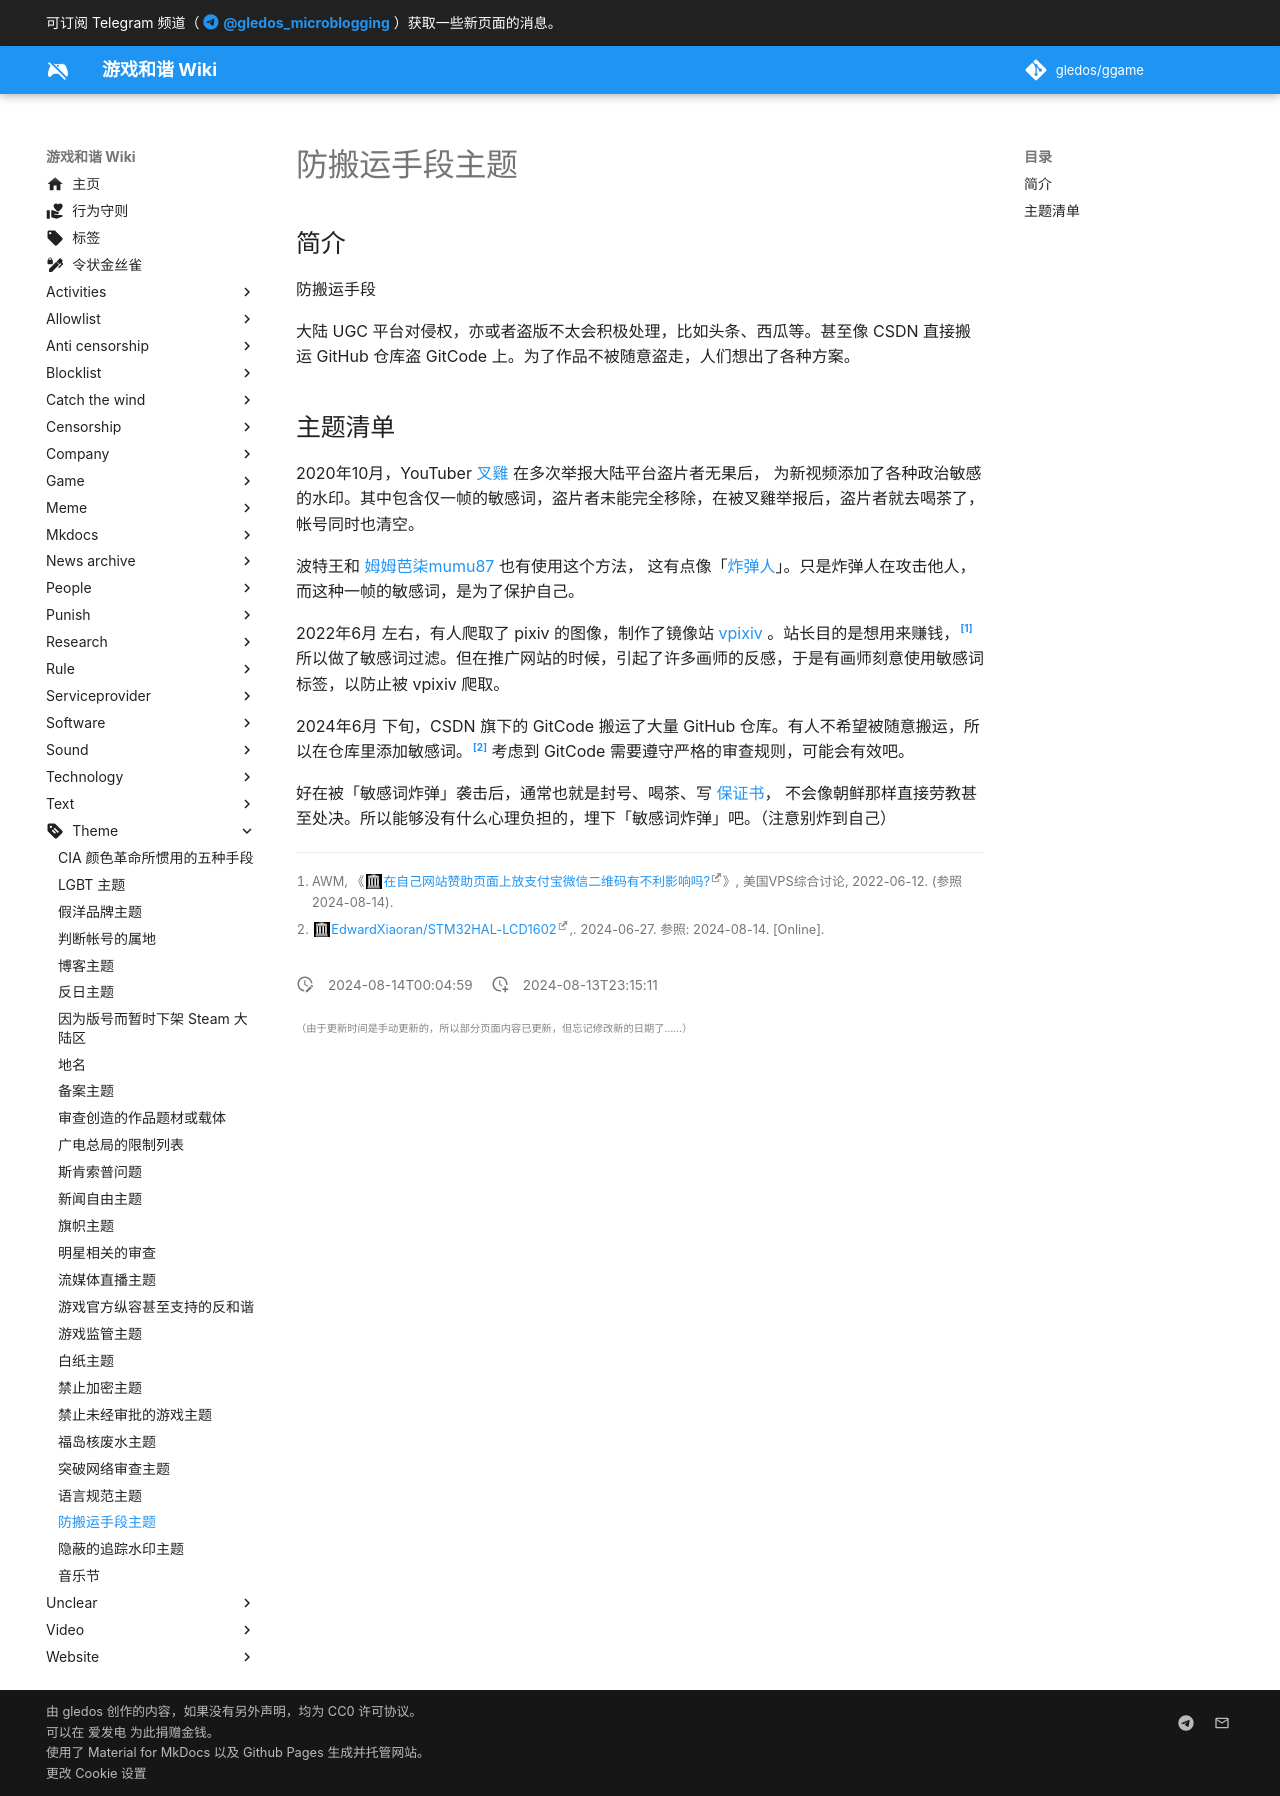

repository: gledos/ggame · page: theme/防搬运手段主题.html · generator: mkdocs

---
title: "防搬运手段主题"
description:
published: true
date: "2024-08-14T00:04:59"
特殊标签标记: #无标签
editor: markdown
dateCreated: "2024-08-13T23:15:11"
---

## 简介

防搬运手段

大陆 UGC 平台对侵权，亦或者盗版不太会积极处理，比如头条、西瓜等。甚至像 CSDN 直接搬运 GitHub 仓库盗 GitCode 上。为了作品不被随意盗走，人们想出了各种方案。

## 主题清单

2020年10月，YouTuber [叉雞](/people/Fork_chicken.md) 在多次举报大陆平台盗片者无果后，
为新视频添加了各种政治敏感的水印。其中包含仅一帧的敏感词，盗片者未能完全移除，在被叉雞举报后，盗片者就去喝茶了，
帐号同时也清空。

波特王和 [姆姆芭柒mumu87](/people/index.md#姆姆芭柒mumu87) 也有使用这个方法，
这有点像「[炸弹人](/website/哔哩哔哩弹幕网.md#炸弹人)」。只是炸弹人在攻击他人，而这种一帧的敏感词，是为了保护自己。

2022年6月 左右，有人爬取了 pixiv 的图像，制作了镜像站 [vpixiv](/company/pixiv.md#vpixiv) 。站长目的是想用来赚钱，[^31529]
所以做了敏感词过滤。但在推广网站的时候，引起了许多画师的反感，于是有画师刻意使用敏感词标签，以防止被 vpixiv 爬取。

[^31529]: AWM, 《[在自己网站赞助页面上放支付宝微信二维码有不利影响吗?](https://web.archive.org/web/20240813160258/https://hostloc.com/thread-1031529-1-1.html)》, 美国VPS综合讨论, 2022-06-12. (参照 2024-08-14).

2024年6月 下旬，CSDN 旗下的 GitCode 搬运了大量 GitHub 仓库。有人不希望被随意搬运，所以在仓库里添加敏感词。[^D1602]
考虑到 GitCode 需要遵守严格的审查规则，可能会有效吧。

[^D1602]: [EdwardXiaoran/STM32HAL-LCD1602](https://web.archive.org/web/20240813122856/https://github.com/EdwardXiaoran/STM32HAL-LCD1602),. 2024-06-27. 参照: 2024-08-14. [Online].

好在被「敏感词炸弹」袭击后，通常也就是封号、喝茶、写 [保证书](/meme/保证书的世界.md)，
不会像朝鲜那样直接劳教甚至处决。所以能够没有什么心理负担的，埋下「敏感词炸弹」吧。（注意别炸到自己）
